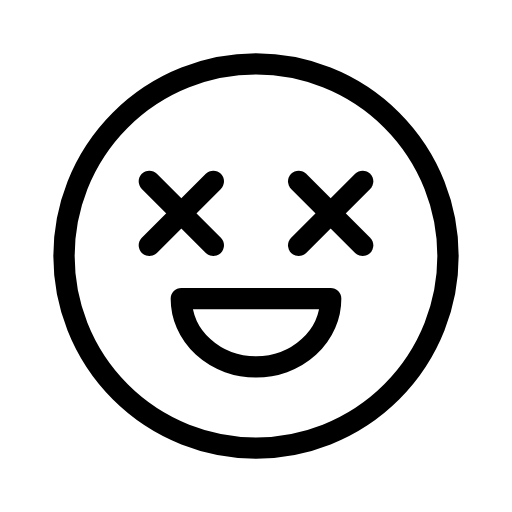
t = 0.00 s
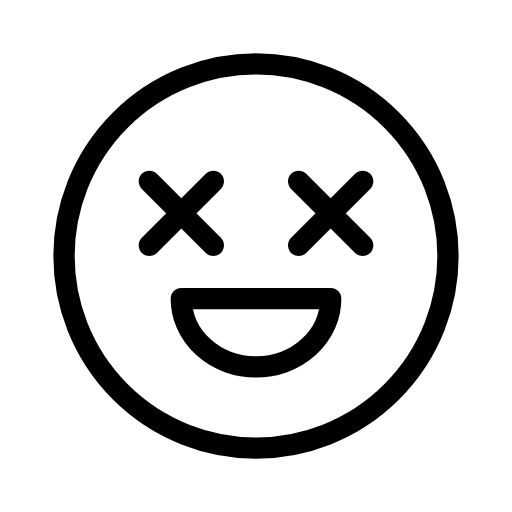
t = 1.00 s
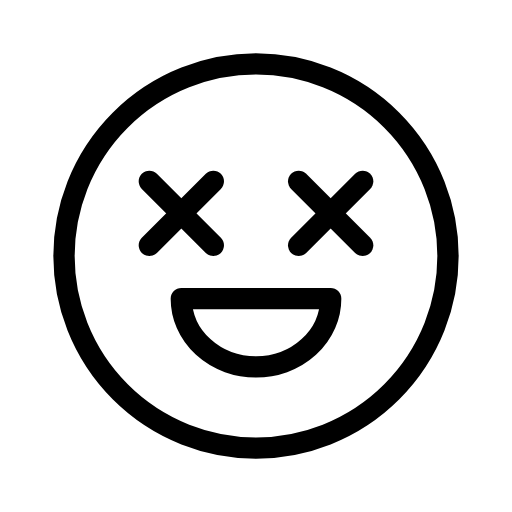
t = 2.00 s
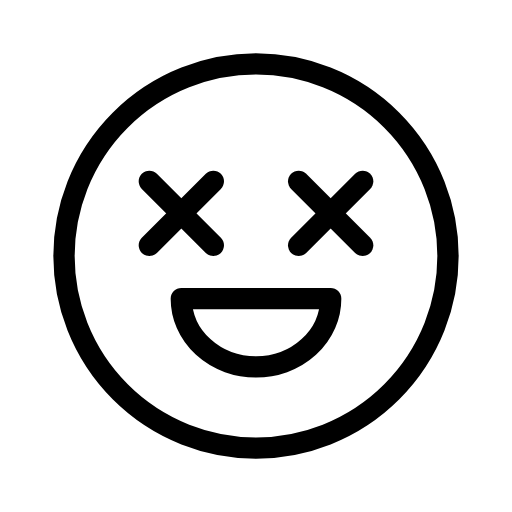
t = 3.00 s

The animated SVG that drew these frames (rendered in a browser with its animation timeline set to each time). Animation: 2 SMIL elements (animateTransform=2); one cycle of 4.00 s, repeats indefinitely.

<svg xmlns="http://www.w3.org/2000/svg" width="24" height="24" viewBox="0 0 24 24" fill="none" stroke="currentColor"
     stroke-width="1" stroke-linecap="round" stroke-linejoin="round"
     class="icon icon-tabler icons-tabler-animated icon-tabler-mood-crazy-happy">
    <path stroke="none" d="M0 0h24v24H0z" fill="none"/>
    <path d="M3 12a9 9 0 1 0 18 0a9 9 0 1 0 -18 0"/>
    <g>
        <animateTransform attributeName="transform" type="rotate" from="0 8.5 10" to="360 8.5 10" dur="4s" repeatCount="indefinite"/>
        <path d="M7 8.5l3 3"/>
        <path d="M7 11.5l3 -3"/>
    </g>
    <g>
        <animateTransform attributeName="transform" type="rotate" from="360 15.5 10" to="0 15.5 10" dur="4s" repeatCount="indefinite"/>
        <path d="M14 8.5l3 3"/>
        <path d="M14 11.5l3 -3"/>
    </g>
    <path d="M8.5 14h7a3.5 3.2 0 0 1 -7 0"/>
</svg>
